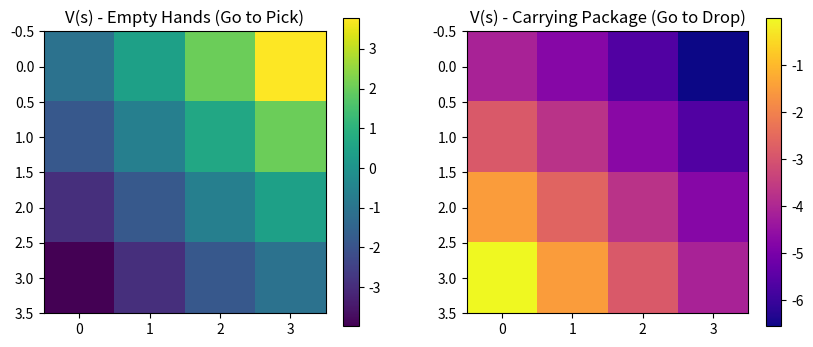

Generate this figure with matplotlib:
"""
Experiment 3: Autonomous Warehouse Robot MDP
Objective: Design and solve a stochastic MDP for an autonomous warehouse robot retrieving packages.
States: (row, col, carrying_package)
Actions: Up, Down, Left, Right, Pick, Drop
Method: Policy Iteration
"""

import numpy as np
import matplotlib.pyplot as plt

class WarehouseMDP:
    def __init__(self, width=4, height=4):
        self.w = width
        self.h = height
        self.pickup_loc = (0, 3)
        self.dropoff_loc = (3, 0)
        
        # Actions: 0=Up, 1=Down, 2=Left, 3=Right, 4=Pick, 5=Drop
        self.actions = ['UP', 'DOWN', 'LEFT', 'RIGHT', 'PICK', 'DROP']
        
        # State space: (r, c, carrying) where carrying is 0 or 1
        self.states = [(r, c, car) for r in range(height) for c in range(width) for car in [0, 1]]
        self.n_states = len(self.states)
        self.n_actions = len(self.actions)
        
        self.gamma = 0.95
        self.theta = 1e-4
        
        # Initialize Value function and Policy
        self.V = np.zeros(self.n_states)
        self.policy = np.zeros(self.n_states, dtype=int)  # index of action
        
    def step(self, state, action):
        """
        Returns a list of tuples: (probability, next_state, reward)
        Representing stochastic transitions.
        """
        r, c, carrying = state
        action_name = self.actions[action]
        
        # If terminal state: package is dropped at dropoff_loc while carrying
        if r == self.dropoff_loc[0] and c == self.dropoff_loc[1] and carrying == 1 and action_name == 'DROP':
            return [(1.0, state, 0)]  # Once successfully delivered, stay in terminal state
            
        transitions = []
        
        if action_name in ['UP', 'DOWN', 'LEFT', 'RIGHT']:
            # Movement action with 80% success rate, 10% drift left, 10% drift right of direction
            moves = {
                'UP': ((-1, 0), (0, -1), (0, 1)),
                'DOWN': ((1, 0), (0, 1), (0, -1)),
                'LEFT': ((0, -1), (1, 0), (-1, 0)),
                'RIGHT': ((0, 1), (-1, 0), (1, 0))
            }
            primary, drift1, drift2 = moves[action_name]
            
            for move_dir, prob in [(primary, 0.8), (drift1, 0.1), (drift2, 0.1)]:
                nr, nc = r + move_dir[0], c + move_dir[1]
                if 0 <= nr < self.h and 0 <= nc < self.w:
                    next_s = (nr, nc, carrying)
                    transitions.append((prob, next_s, -1)) # step cost
                else:
                    # Bump into wall, stay in state
                    transitions.append((prob, state, -2)) # collision penalty
                    
        elif action_name == 'PICK':
            # Pick package from pickup_loc
            if (r, c) == self.pickup_loc and carrying == 0:
                transitions.append((1.0, (r, c, 1), 10))
            else:
                transitions.append((1.0, state, -5)) # invalid pick penalty
                
        elif action_name == 'DROP':
            # Drop package at dropoff_loc
            if (r, c) == self.dropoff_loc and carrying == 1:
                transitions.append((1.0, (r, c, 0), 100)) # big delivery reward
            else:
                transitions.append((1.0, state, -5)) # invalid drop penalty
                
        return transitions

    def policy_evaluation(self):
        while True:
            delta = 0
            for s_idx, state in enumerate(self.states):
                v_old = self.V[s_idx]
                action = self.policy[s_idx]
                v_new = 0
                transitions = self.step(state, action)
                for prob, next_state, reward in transitions:
                    ns_idx = self.states.index(next_state)
                    v_new += prob * (reward + self.gamma * self.V[ns_idx])
                self.V[s_idx] = v_new
                delta = max(delta, abs(v_old - v_new))
            if delta < self.theta:
                break

    def policy_improvement(self):
        policy_stable = True
        for s_idx, state in enumerate(self.states):
            old_action = self.policy[s_idx]
            
            best_action = None
            best_val = -float('inf')
            
            for a_idx in range(self.n_actions):
                val = 0
                transitions = self.step(state, a_idx)
                for prob, next_state, reward in transitions:
                    ns_idx = self.states.index(next_state)
                    val += prob * (reward + self.gamma * self.V[ns_idx])
                if val > best_val:
                    best_val = val
                    best_action = a_idx
                    
            self.policy[s_idx] = best_action
            if old_action != best_action:
                policy_stable = False
        return policy_stable

    def solve(self):
        steps = 0
        while True:
            self.policy_evaluation()
            stable = self.policy_improvement()
            steps += 1
            if stable or steps > 100:
                break
        print(f"Policy Iteration converged in {steps} iterations.")

if __name__ == "__main__":
    mdp = WarehouseMDP()
    mdp.solve()
    
    # Save a visualization of the Value functions
    V_empty = np.zeros((mdp.h, mdp.w))
    V_carrying = np.zeros((mdp.h, mdp.w))
    
    for idx, (r, c, car) in enumerate(mdp.states):
        if car == 0:
            V_empty[r, c] = mdp.V[idx]
        else:
            V_carrying[r, c] = mdp.V[idx]
            
    fig, axes = plt.subplots(1, 2, figsize=(10, 4))
    im1 = axes[0].imshow(V_empty, cmap='viridis')
    axes[0].set_title("V(s) - Empty Hands (Go to Pick)")
    fig.colorbar(im1, ax=axes[0])
    
    im2 = axes[1].imshow(V_carrying, cmap='plasma')
    axes[1].set_title("V(s) - Carrying Package (Go to Drop)")
    fig.colorbar(im2, ax=axes[1])
    
    plt.savefig("exp_03_autonomous_warehouse_mdp.png")
    plt.close()
    
    print("Warehouse MDP Solved. Value map plot saved as exp_03_autonomous_warehouse_mdp.png")
